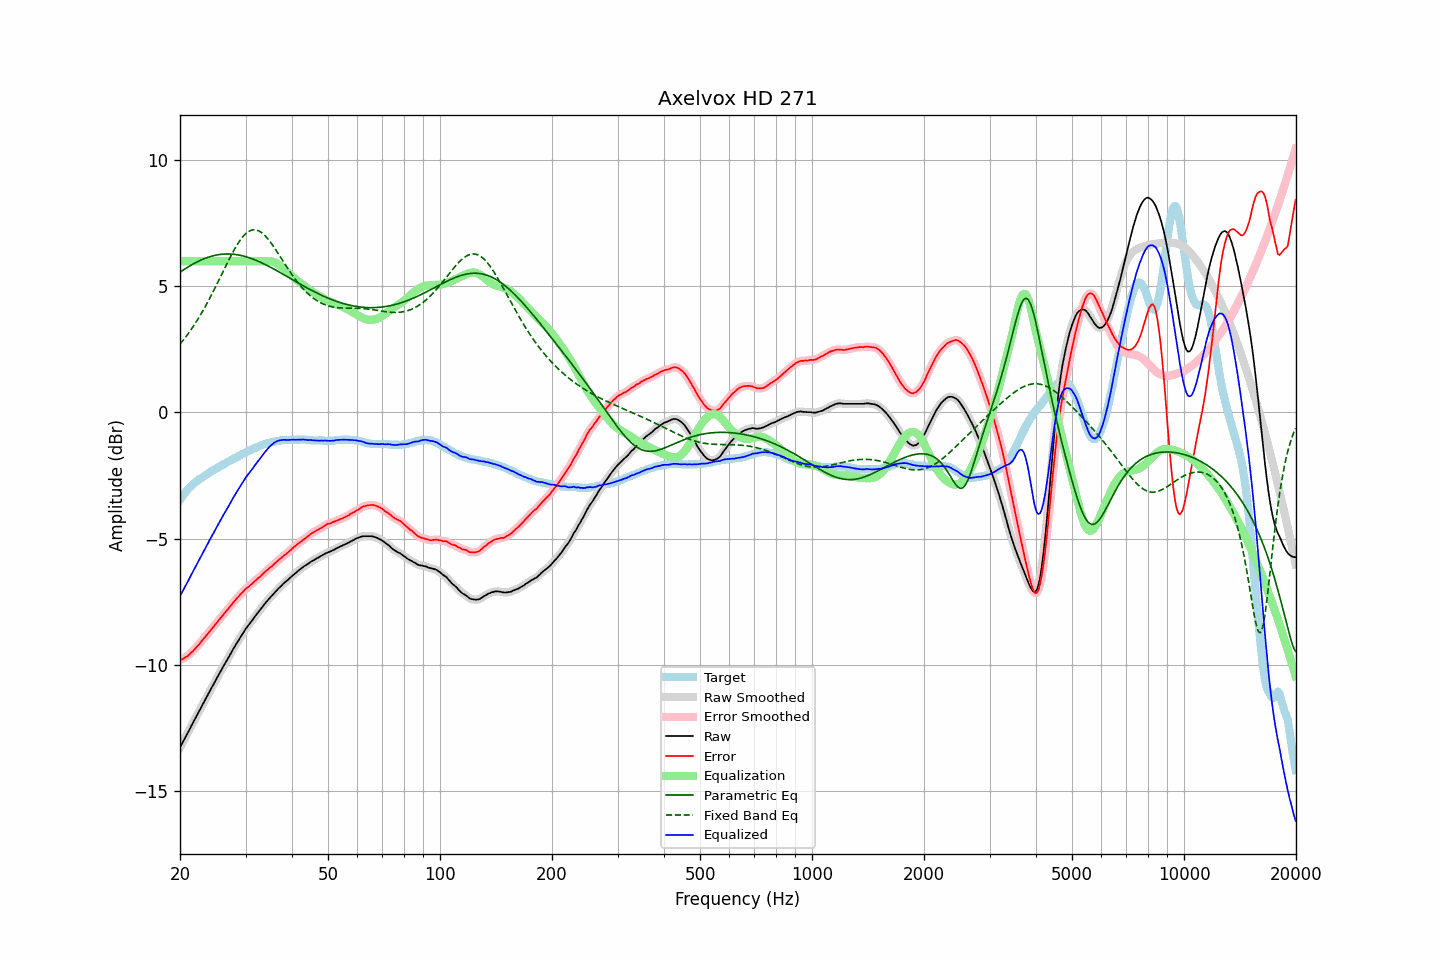

Data behind this chart, as committed beside it:
frequency, raw, error, smoothed, error_smoothed, equalization, parametric_eq, fixed_band_eq, equalized_raw, equalized_smoothed, target
20.00, -13.29, -9.83, -13.29, -9.83, 6.00, 5.56, 2.71, -7.29, -7.29, -3.46
20.20, -13.17, -9.80, -13.17, -9.80, 6.00, 5.60, 2.79, -7.17, -7.17, -3.37
20.40, -13.05, -9.77, -13.05, -9.77, 6.00, 5.65, 2.87, -7.05, -7.05, -3.28
20.61, -12.93, -9.72, -12.93, -9.73, 6.00, 5.69, 2.95, -6.93, -6.93, -3.21
20.81, -12.81, -9.69, -12.81, -9.69, 6.00, 5.73, 3.03, -6.81, -6.81, -3.12
21.02, -12.69, -9.65, -12.69, -9.64, 6.00, 5.77, 3.12, -6.69, -6.69, -3.04
21.23, -12.57, -9.59, -12.56, -9.59, 6.00, 5.81, 3.21, -6.57, -6.56, -2.98
21.44, -12.44, -9.52, -12.44, -9.53, 6.00, 5.85, 3.30, -6.44, -6.44, -2.92
21.66, -12.32, -9.47, -12.32, -9.46, 6.00, 5.88, 3.39, -6.32, -6.32, -2.85
21.87, -12.20, -9.40, -12.20, -9.40, 6.00, 5.92, 3.49, -6.20, -6.20, -2.80
22.09, -12.08, -9.33, -12.08, -9.33, 6.00, 5.95, 3.59, -6.08, -6.08, -2.75
22.31, -11.96, -9.26, -11.96, -9.26, 6.00, 5.98, 3.69, -5.96, -5.96, -2.70
22.54, -11.84, -9.19, -11.84, -9.19, 6.00, 6.01, 3.79, -5.84, -5.84, -2.65
22.76, -11.72, -9.11, -11.72, -9.11, 6.00, 6.04, 3.90, -5.72, -5.72, -2.61
22.99, -11.60, -9.03, -11.60, -9.03, 6.00, 6.07, 4.01, -5.60, -5.60, -2.57
23.22, -11.48, -8.95, -11.48, -8.95, 6.00, 6.10, 4.12, -5.48, -5.48, -2.53
23.45, -11.36, -8.88, -11.36, -8.87, 6.00, 6.12, 4.23, -5.36, -5.36, -2.48
23.69, -11.24, -8.80, -11.24, -8.80, 6.00, 6.15, 4.35, -5.24, -5.24, -2.44
23.92, -11.12, -8.71, -11.12, -8.72, 6.00, 6.17, 4.47, -5.12, -5.12, -2.40
24.16, -11.00, -8.64, -11.00, -8.64, 6.00, 6.19, 4.59, -5.00, -5.00, -2.35
24.40, -10.88, -8.56, -10.88, -8.56, 6.00, 6.20, 4.71, -4.88, -4.88, -2.31
24.65, -10.77, -8.49, -10.76, -8.48, 6.00, 6.22, 4.84, -4.77, -4.76, -2.28
24.89, -10.65, -8.40, -10.65, -8.40, 6.00, 6.23, 4.97, -4.65, -4.65, -2.24
25.14, -10.53, -8.32, -10.53, -8.33, 6.00, 6.25, 5.10, -4.53, -4.53, -2.20
25.39, -10.42, -8.25, -10.41, -8.25, 6.00, 6.26, 5.23, -4.42, -4.41, -2.16
25.65, -10.30, -8.17, -10.30, -8.17, 6.00, 6.27, 5.36, -4.30, -4.30, -2.13
25.91, -10.18, -8.08, -10.18, -8.09, 6.00, 6.27, 5.49, -4.18, -4.18, -2.10
26.16, -10.07, -8.01, -10.07, -8.01, 6.00, 6.28, 5.62, -4.07, -4.07, -2.06
26.43, -9.96, -7.93, -9.96, -7.93, 6.00, 6.28, 5.75, -3.96, -3.96, -2.03
26.69, -9.85, -7.86, -9.85, -7.86, 6.00, 6.29, 5.88, -3.85, -3.85, -1.99
26.96, -9.74, -7.79, -9.74, -7.79, 6.00, 6.29, 6.01, -3.74, -3.74, -1.95
27.23, -9.63, -7.71, -9.63, -7.71, 6.00, 6.28, 6.13, -3.63, -3.63, -1.92
27.50, -9.51, -7.63, -9.51, -7.63, 6.00, 6.28, 6.25, -3.51, -3.51, -1.88
27.77, -9.40, -7.55, -9.40, -7.55, 6.00, 6.28, 6.37, -3.40, -3.40, -1.85
28.05, -9.29, -7.48, -9.29, -7.47, 6.00, 6.27, 6.49, -3.29, -3.29, -1.81
28.33, -9.19, -7.40, -9.19, -7.40, 6.00, 6.26, 6.60, -3.19, -3.19, -1.79
28.62, -9.08, -7.33, -9.08, -7.33, 6.00, 6.25, 6.70, -3.08, -3.08, -1.75
28.90, -8.98, -7.26, -8.98, -7.26, 6.00, 6.24, 6.79, -2.98, -2.98, -1.71
29.19, -8.87, -7.18, -8.87, -7.19, 6.00, 6.22, 6.88, -2.87, -2.87, -1.69
29.48, -8.77, -7.13, -8.77, -7.12, 6.00, 6.21, 6.96, -2.77, -2.77, -1.64
29.78, -8.67, -7.05, -8.67, -7.05, 6.00, 6.19, 7.04, -2.67, -2.67, -1.62
30.08, -8.57, -6.99, -8.58, -7.00, 6.00, 6.18, 7.10, -2.57, -2.58, -1.58
30.38, -8.49, -6.94, -8.49, -6.94, 6.00, 6.16, 7.15, -2.49, -2.49, -1.55
30.68, -8.41, -6.90, -8.41, -6.89, 6.00, 6.14, 7.19, -2.41, -2.41, -1.51
30.99, -8.32, -6.83, -8.32, -6.84, 6.00, 6.11, 7.22, -2.32, -2.32, -1.49
31.30, -8.24, -6.79, -8.24, -6.78, 6.00, 6.09, 7.24, -2.24, -2.24, -1.45
31.61, -8.15, -6.72, -8.15, -6.72, 6.00, 6.07, 7.24, -2.15, -2.15, -1.42
31.93, -8.06, -6.66, -8.06, -6.66, 6.00, 6.04, 7.24, -2.06, -2.06, -1.40
32.24, -7.98, -6.60, -7.98, -6.61, 6.00, 6.02, 7.23, -1.98, -1.98, -1.38
32.57, -7.90, -6.55, -7.90, -6.55, 6.00, 5.99, 7.20, -1.90, -1.90, -1.35
32.89, -7.82, -6.51, -7.81, -6.50, 6.00, 5.96, 7.16, -1.82, -1.81, -1.31
33.22, -7.73, -6.44, -7.73, -6.44, 6.00, 5.93, 7.12, -1.73, -1.73, -1.29
33.55, -7.65, -6.38, -7.65, -6.38, 6.00, 5.90, 7.07, -1.65, -1.65, -1.27
33.89, -7.57, -6.31, -7.57, -6.32, 6.01, 5.87, 7.00, -1.56, -1.56, -1.25
34.23, -7.49, -6.26, -7.49, -6.26, 6.01, 5.84, 6.93, -1.48, -1.48, -1.23
34.57, -7.42, -6.21, -7.42, -6.21, 6.01, 5.80, 6.86, -1.41, -1.41, -1.21
34.92, -7.35, -6.15, -7.35, -6.16, 6.01, 5.77, 6.78, -1.34, -1.34, -1.20
35.27, -7.28, -6.11, -7.28, -6.10, 6.00, 5.74, 6.69, -1.28, -1.28, -1.17
35.62, -7.21, -6.05, -7.21, -6.04, 5.98, 5.70, 6.60, -1.23, -1.23, -1.16
35.97, -7.14, -5.98, -7.14, -5.99, 5.95, 5.67, 6.50, -1.19, -1.19, -1.16
... 635 more rows
